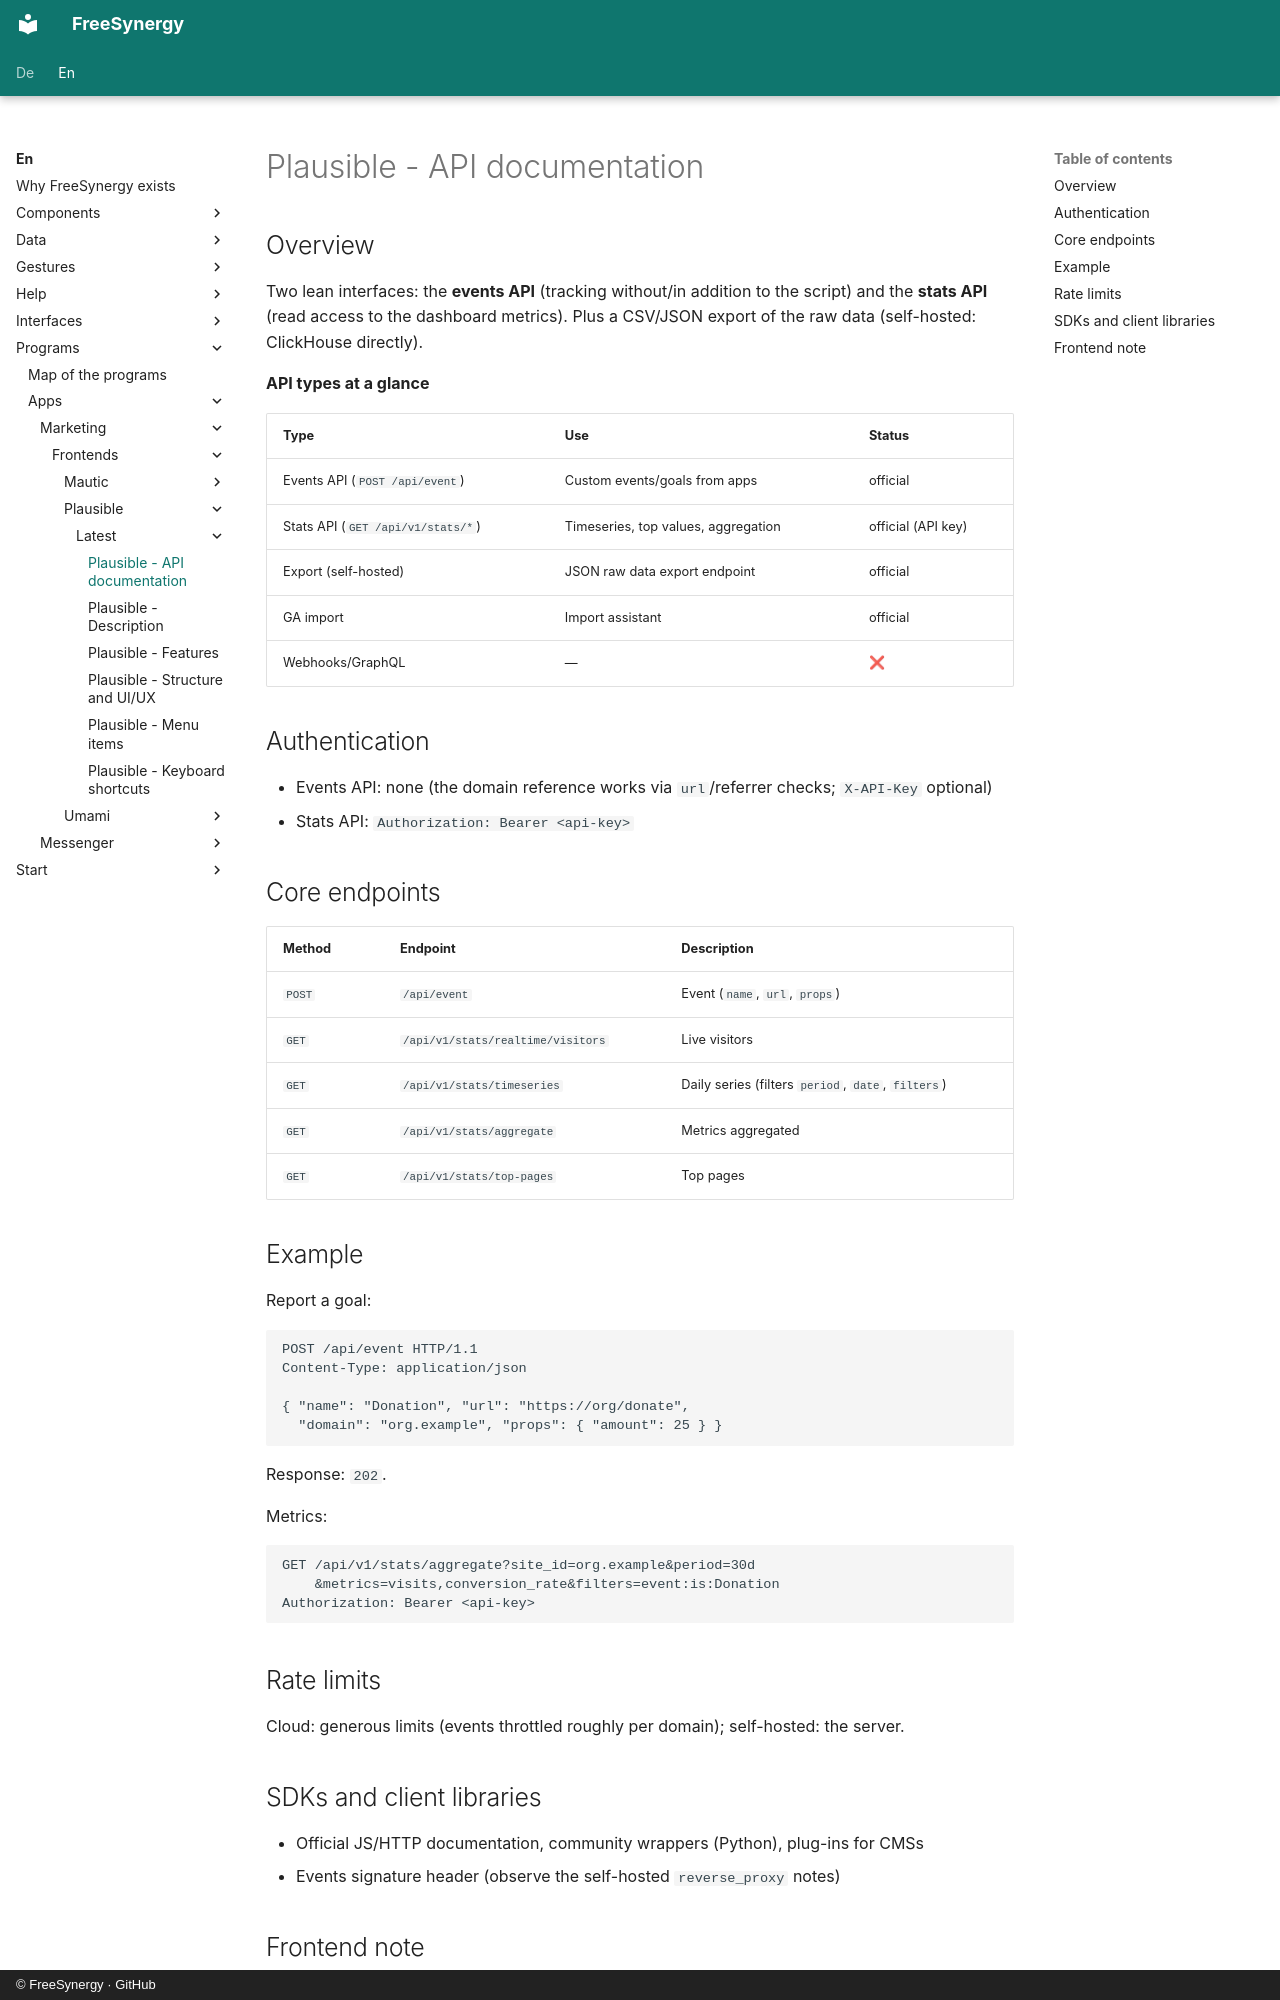

repository: FreeSynergy/fs-documentation · page: en/programs/apps/marketing/frontends/plausible/latest/api/index.html · generator: mkdocs · copyright: © FreeSynergy · GitHub

# Plausible - API documentation

## Overview

Two lean interfaces: the **events API** (tracking without/in addition to the script) and the **stats API** (read access to the dashboard metrics). Plus a CSV/JSON export of the raw data (self-hosted: ClickHouse directly).

**API types at a glance**

| Type | Use | Status |
|------|-----|--------|
| Events API (`POST /api/event`) | Custom events/goals from apps | official |
| Stats API (`GET /api/v1/stats/*`) | Timeseries, top values, aggregation | official (API key) |
| Export (self-hosted) | JSON raw data export endpoint | official |
| GA import | Import assistant | official |
| Webhooks/GraphQL | — | ❌ |

## Authentication

- Events API: none (the domain reference works via `url`/referrer checks; `X-API-Key` optional)
- Stats API: `Authorization: Bearer <api-key>`

## Core endpoints

| Method | Endpoint | Description |
|--------|----------|-------------|
| `POST` | `/api/event` | Event (`name`, `url`, `props`) |
| `GET` | `/api/v1/stats/realtime/visitors` | Live visitors |
| `GET` | `/api/v1/stats/timeseries` | Daily series (filters `period`, `date`, `filters`) |
| `GET` | `/api/v1/stats/aggregate` | Metrics aggregated |
| `GET` | `/api/v1/stats/top-pages` | Top pages |

## Example

Report a goal:

```http
POST /api/event HTTP/1.1
Content-Type: application/json

{ "name": "Donation", "url": "https://org/donate",
  "domain": "org.example", "props": { "amount": 25 } }
```

Response: `202`.

Metrics:

```http
GET /api/v1/stats/aggregate?site_id=org.example&period=30d
    &metrics=visits,conversion_rate&filters=event:is:Donation
Authorization: Bearer <api-key>
```

## Rate limits

Cloud: generous limits (events throttled roughly per domain); self-hosted: the server.

## SDKs and client libraries

- Official JS/HTTP documentation, community wrappers (Python), plug-ins for CMSs
- Events signature header (observe the self-hosted `reverse_proxy` notes)
